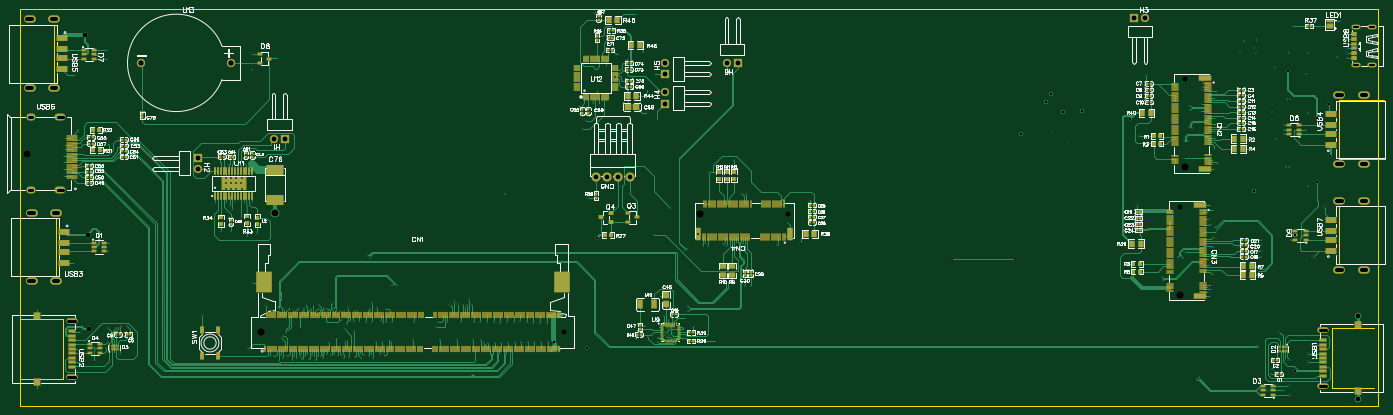
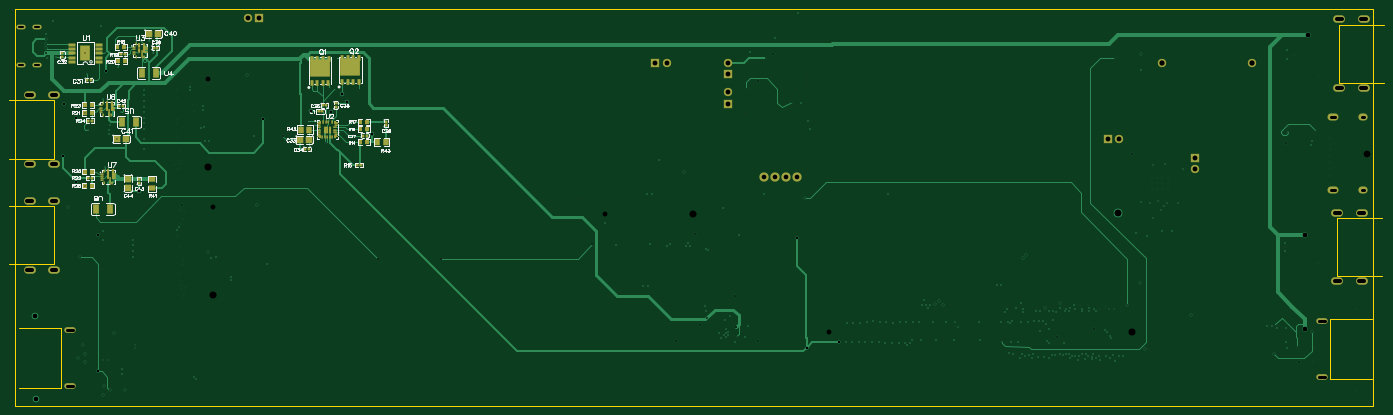
Circuit board: 12 layer files. Board 312.0 x 90.1 mm.
- drill: Drill_NPTH_Through.DRL (475 bytes)
- drill: Drill_PTH_Through.DRL (8543 bytes)
- drill: Drill_PTH_Through_Via.DRL (7191 bytes)
- outline: Gerber_BoardOutlineLayer.GKO (1650 bytes)
- bottom_copper: Gerber_BottomLayer.GBL (33293 bytes)
- paste: Gerber_BottomPasteMaskLayer.GBP (19188 bytes)
- bottom_silk: Gerber_BottomSilkscreenLayer.GBO (49160 bytes)
- bottom_mask: Gerber_BottomSolderMaskLayer.GBS (18353 bytes)
- top_copper: Gerber_TopLayer.GTL (95672 bytes)
- paste: Gerber_TopPasteMaskLayer.GTP (76992 bytes)
- top_silk: Gerber_TopSilkscreenLayer.GTO (170562 bytes)
- top_mask: Gerber_TopSolderMaskLayer.GTS (42442 bytes)

=== drill: Drill_NPTH_Through.DRL ===
M48
METRIC,LZ,000.000
;FILE_FORMAT=3:3
;TYPE=NON_PLATED
;Layer: NPTH_Through
;EasyEDA v6.5.57, 2026-07-26 20:50:06
;f01cf997b2ac4535b0a7ee46c1186d17,c5fbdd24a08247c7b54e1019145e24f9,10
;Gerber Generator version 0.2
;Holesize 1 = 1.101 mm
T01C1.101
;Holesize 2 = 1.501 mm
T02C1.501
;Holesize 3 = 1.600 mm
T03C1.600
%
G05
G90
T01
X123350Y016612
X174100Y043400
X264163Y074001
X262999Y045100
T02
X001395Y057150
T03
X054550Y016612
X154100Y043400
X264163Y054001
X262999Y025100
M30

=== drill: Drill_PTH_Through.DRL (8543 bytes, source omitted) ===
=== drill: Drill_PTH_Through_Via.DRL ===
M48
METRIC,LZ,000.000
;FILE_FORMAT=3:3
;TYPE=PLATED
;Layer: PTH_Through_Via
;EasyEDA v6.5.57, 2026-07-26 20:50:06
;f01cf997b2ac4535b0a7ee46c1186d17,c5fbdd24a08247c7b54e1019145e24f9,10
;Gerber Generator version 0.2
;Holesize 1 = 0.200 mm
T01C0.200
;Holesize 2 = 0.250 mm
T02C0.250
;Holesize 3 = 0.301 mm
T03C0.301
;Holesize 4 = 0.310 mm
T04C0.310
;Holesize 5 = 0.351 mm
T05C0.351
;Holesize 6 = 0.501 mm
T06C0.501
;Holesize 7 = 0.600 mm
T07C0.600
;Holesize 8 = 1.000 mm
T08C1.000
;Holesize 9 = 1.501 mm
T09C1.501
%
G05
G90
T01
X019570Y078680
X019570Y080580
X024120Y018120
X022860Y018034
X019812Y014478
X019431Y012954
X021717Y017653
X019812Y017653
X019965Y034990
X019916Y036890
X283739Y008210
X283725Y007112
X074800Y019250
X074100Y018500
X075550Y016950
X073550Y017350
X060750Y017200
X060300Y016650
X059550Y015850
X059300Y015300
X073950Y014750
X073545Y014250
X014050Y059050
X013735Y059963
X105550Y013650
X105045Y014200
X058560Y010080
X059050Y011550
X281299Y035046
X281299Y033776
X061800Y010300
X062050Y011200
X281299Y036316
X281253Y037459
X063650Y011100
X063545Y011800
X278649Y062731
X278649Y064128
X278649Y065271
X278649Y066541
X278649Y067811
X278649Y069081
X278649Y070351
X278649Y071621
X064545Y011350
X065045Y011700
X066045Y011700
X066545Y011350
X067545Y011300
X068150Y011300
X068900Y011700
X069550Y011641
X165608Y027103
X164338Y027050
X071045Y011600
X070350Y011550
X072045Y011500
X072700Y011500
X266800Y006000
X267269Y006460
X271319Y039850
X270850Y040450
X077045Y011700
X077350Y010750
X278800Y060572
X278800Y058159
X080000Y010850
X161798Y055800
X081545Y011750
X250899Y032180
X164584Y048050
X163550Y048000
X082550Y011850
X079300Y021950
X079295Y021300
X288100Y039558
X288100Y037658
X076295Y021500
X075550Y021450
X286500Y063561
X286570Y061661
X073500Y021450
X072550Y021450
X268299Y071600
X268299Y072350
X069550Y022000
X069800Y021400
X265299Y067100
X265320Y067930
X068750Y022100
X068850Y021400
X265750Y062950
X265029Y063071
X067650Y021900
X263949Y059900
X264750Y059950
X065950Y022000
X065900Y021350
X262450Y033600
X263560Y033400
X064400Y022100
X064325Y021400
X259019Y028410
X258979Y029190
X063250Y022000
X062825Y021350
X079825Y023200
X075650Y019200
X076825Y019100
X078325Y019050
X079825Y019000
X082825Y019000
X084325Y019000
X089325Y019000
X096825Y019029
X099825Y019000
X102825Y019000
X104325Y018950
X105825Y018900
X107325Y018850
X110325Y018850
X108825Y018800
X114825Y018850
X116325Y018800
X117825Y018750
X119325Y018750
X119575Y014489
X118075Y014500
X116575Y014500
X115075Y014442
X113575Y014400
X112075Y014339
X110575Y014245
X109075Y014250
X107575Y014200
X106075Y014200
X104550Y014800
X102550Y014850
X099050Y014900
X095100Y014850
X078950Y011150
X077900Y011400
X075950Y011100
X074575Y010950
X073400Y010900
X068600Y010700
X066850Y010350
X065350Y010500
X063800Y010500
X062700Y010750
X060500Y011150
X059575Y010750
X154850Y036200
X155350Y036800
X155850Y036100
X159400Y036700
X160000Y036200
X163850Y036750
X171600Y036450
X174050Y041300
X138150Y047950
X151150Y035500
X150700Y035200
X082950Y021950
X083325Y021300
X045450Y039650
X047750Y039600
X051300Y038500
X053750Y039200
X084050Y014500
X102349Y022901
X129800Y068700
X101850Y023850
X127700Y062650
X101350Y022750
X128200Y064550
X100800Y022050
X110000Y048050
X100350Y022750
X144650Y014500
X142400Y015500
X081850Y019250
X082300Y018700
X146950Y019500
X141650Y018150
X146750Y016500
X146650Y015550
X147900Y015400
X146250Y016800
X148300Y016550
X147200Y016000
X146200Y016050
X146800Y017450
X145850Y020350
X288499Y086150
X299299Y087150
X056600Y011250
X147350Y044850
X253699Y061100
X080850Y022100
X143800Y038750
X151300Y021450
X151400Y022550
X084350Y027300
X085300Y027400
X071000Y022050
X071850Y021250
X291650Y075151
X276549Y079950
X277599Y082750
X280549Y083000
X279824Y081168
X280149Y079850
X284599Y076750
X298599Y079050
X300799Y078800
X300899Y084300
X291973Y079883
X287599Y079900
X292091Y066421
X291449Y062600
X286599Y062600
X284845Y060452
X283899Y066600
X292091Y049911
X287649Y054200
X286949Y054200
X067750Y022750
X072600Y019450
X111850Y018850
X113350Y019200
X089100Y014900
X082050Y014400
X080550Y014450
X070050Y014250
X057500Y011350
X287899Y069600
X287199Y069600
X079600Y011700
X013100Y062575
X019350Y061950
X141250Y080150
X135550Y083450
X130350Y089120
X052550Y075999
T02
X286758Y010400
X287910Y010360
X280750Y013000
X280750Y013800
X059800Y021900
X058650Y021950
X043000Y053680
X047150Y054900
X046725Y046050
X044125Y046050
X052575Y046100
X049975Y054450
X050650Y046050
X094750Y019000
X049950Y042550
X094150Y017900
X048050Y044250
X047450Y045300
X048700Y046300
T03
X050150Y049200
X047750Y050400
X048950Y049200
X047750Y049200
X047750Y051600
X046550Y049200
X046550Y050400
X046550Y051600
X048950Y050400
X050128Y050400
X048950Y051600
X050150Y051600
X162350Y036650
X179300Y046850
X082250Y011350
X067340Y021280
X137650Y078900
X139850Y088900
X142200Y071800
X142350Y066400
X134800Y074500
X127450Y065300
X128900Y065250
X131800Y068800
X130800Y071650
X128400Y073300
X130500Y073200
X132600Y073150
X132550Y075000
X130550Y075100
X128450Y075150
X132800Y076700
X141750Y076200
X126350Y068250
X144450Y064550
X143700Y075200
X132800Y068800
X131300Y068250
X236850Y071750
X240250Y063950
X234050Y062100
X237500Y059550
X017100Y013400
X058600Y078800
X267949Y073250
X271149Y071650
X271049Y069750
X267699Y068350
X267449Y066700
X271199Y064950
X271099Y064000
X271249Y061900
X271049Y061000
X270599Y058000
X263799Y056150
X270899Y053750
X269949Y024800
X269599Y025850
X270249Y026350
X269499Y026850
X269799Y033350
X270099Y031950
X270599Y044300
X269649Y043850
X269849Y042350
X270349Y041150
X271349Y038850
X270949Y038150
X270749Y036050
X270649Y029950
X270599Y055750
X271799Y054600
X270649Y054750
X270349Y027350
X003800Y003450
X013500Y009800
X013400Y012850
X003800Y021900
X012450Y032450
X019900Y035950
X009750Y052150
X009750Y053600
X009750Y055150
X009750Y056600
X009800Y058150
X009800Y059200
X009800Y060600
X012550Y075050
X017850Y079600
X057100Y021550
X060850Y022300
X061850Y021800
X064700Y023150
X066450Y022700
X292599Y013800
X293599Y010800
X285399Y016550
X286499Y003500
X282984Y003450
X293099Y033650
X295899Y045000
X022200Y018100
X264149Y034850
X074250Y022100
X070850Y023250
X055800Y022700
X128800Y047050
X052750Y027900
X021200Y011650
X230000Y071650
X241700Y064650
X235100Y078850
X235350Y072000
X151050Y019800
X144350Y015750
X083600Y015150
T04
X013843Y016764
X022479Y011684
X292100Y011795
X292100Y009795
X287937Y002307
X287683Y004400
X300863Y080014
X300863Y081034
X300863Y082034
X300863Y083054
X253150Y045500
X255249Y075050
X156210Y052959
X078700Y034050
X079300Y033550
X099350Y023050
X097400Y022700
X098350Y023700
X052550Y079650
X041200Y020450
X051600Y012850
T05
X177050Y036650
X211250Y033350
X225600Y033350
X144549Y017851
X270149Y045450
X144750Y024950
X139500Y014650
X247100Y061150
X019700Y059550
X054550Y057150
X071550Y015450
X139550Y073600
X158000Y014750
X152550Y018250
X136000Y079750
X063350Y017300
X016750Y009850
X153750Y038900
T06
X296999Y056500
X289049Y007750
X289149Y038600
X294149Y050600
X296849Y068300
X287399Y075850
X294049Y065150
X251699Y065000
X121000Y014500
X128435Y013164
X130700Y037900
T07
X279799Y048750
X227000Y061550
X233800Y070650
X232700Y068950
X240800Y066700
X236350Y066600
T08
X014750Y084000
X015300Y038750
X015450Y017450
X303299Y001450
X303349Y020350
T09
X057800Y043750
M30

=== outline: Gerber_BoardOutlineLayer.GKO ===
G04 Layer: BoardOutlineLayer*
G04 EasyEDA v6.5.57, 2026-07-26 20:50:06*
G04 f01cf997b2ac4535b0a7ee46c1186d17,c5fbdd24a08247c7b54e1019145e24f9,10*
G04 Gerber Generator version 0.2*
G04 Scale: 100 percent, Rotated: No, Reflected: No *
G04 Dimensions in millimeters *
G04 leading zeros omitted , absolute positions ,4 integer and 5 decimal *
%FSLAX45Y45*%
%MOMM*%

%ADD10C,0.2540*%
%ADD11C,0.0186*%
D10*
X0Y8999981D02*
G01*
X30799943Y8999981D01*
X30799943Y0D01*
X0Y-12700D01*
X0Y25400D01*
X0Y25400D02*
G01*
X0Y8999981D01*
X30252441Y1754997D02*
G01*
X30696941Y1753097D01*
X30239741Y405000D02*
G01*
X30417541Y405000D01*
X30417541Y406897D02*
G01*
X30696941Y406897D01*
X29744441Y1754997D02*
G01*
X29744441Y405000D01*
X29744441Y1754997D02*
G01*
X30252441Y1754997D01*
X29744441Y405000D02*
G01*
X30239741Y405000D01*
X457200Y607700D02*
G01*
X12700Y609600D01*
X469900Y1957697D02*
G01*
X292100Y1957697D01*
X292100Y1955800D02*
G01*
X12700Y1955800D01*
X965200Y607700D02*
G01*
X965200Y1957697D01*
X965200Y607700D02*
G01*
X457200Y607700D01*
X965200Y1957697D02*
G01*
X469900Y1957697D01*
X805754Y2933994D02*
G01*
X805754Y4253992D01*
X805754Y4253992D02*
G01*
X-215300Y4253992D01*
X805754Y2933994D02*
G01*
X-214500Y2933994D01*
X29915243Y6921098D02*
G01*
X29915243Y5601101D01*
X29915243Y5601101D02*
G01*
X30936298Y5601101D01*
X29915243Y6921098D02*
G01*
X30935498Y6921098D01*
X759754Y7320986D02*
G01*
X759754Y8640983D01*
X759754Y8640983D02*
G01*
X-261299Y8640983D01*
X759754Y7320986D02*
G01*
X-260499Y7320986D01*
X29915243Y4520798D02*
G01*
X29915243Y3200801D01*
X29915243Y3200801D02*
G01*
X30936298Y3200801D01*
X29915243Y4520798D02*
G01*
X30935498Y4520798D01*

%LPD*%
M02*

=== bottom_copper: Gerber_BottomLayer.GBL (33293 bytes, source omitted) ===
=== paste: Gerber_BottomPasteMaskLayer.GBP (19188 bytes, source omitted) ===
=== bottom_silk: Gerber_BottomSilkscreenLayer.GBO (49160 bytes, source omitted) ===
=== bottom_mask: Gerber_BottomSolderMaskLayer.GBS (18353 bytes, source omitted) ===
=== top_copper: Gerber_TopLayer.GTL (95672 bytes, source omitted) ===
=== paste: Gerber_TopPasteMaskLayer.GTP (76992 bytes, source omitted) ===
=== top_silk: Gerber_TopSilkscreenLayer.GTO (170562 bytes, source omitted) ===
=== top_mask: Gerber_TopSolderMaskLayer.GTS (42442 bytes, source omitted) ===
